Dataset: resized_256 (GitHub, wrooble/Brain_Tumor_MRI). Classes: glioma, meningioma, no tumor, pituitary tumor.

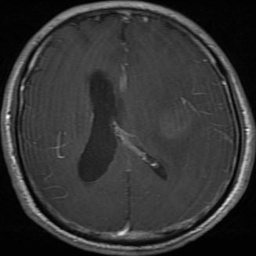
Label: glioma

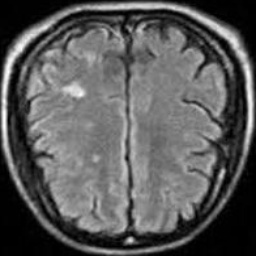
Label: no tumor

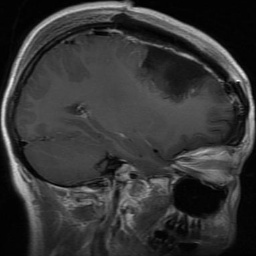
Label: glioma

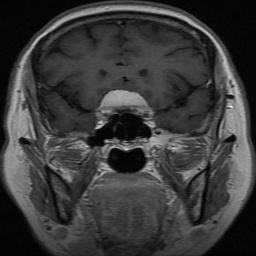
Label: meningioma

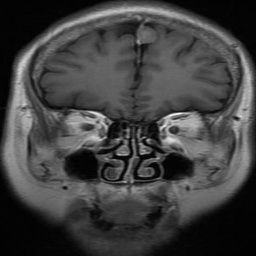
Label: meningioma

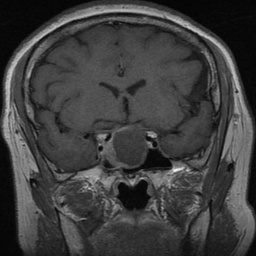
Label: pituitary tumor
